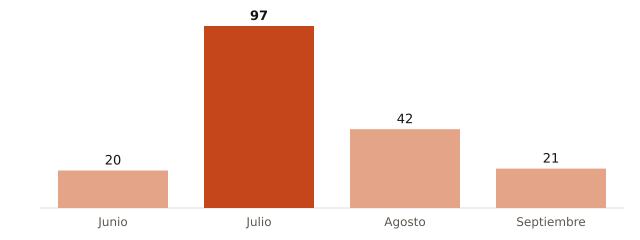

Values plotted in this chart, from the file beside it:
mes, muertes_atribuibles_calor
Junio, 20
Julio, 97
Agosto, 42
Septiembre, 21
